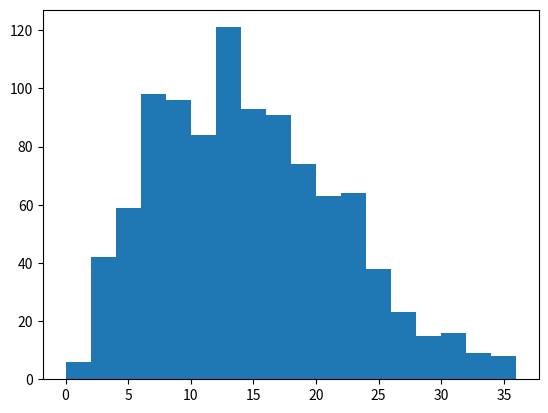

Write the Python code that produced this figure. (Note: this script raises an exception after producing the figure.)
#!/usr/bin/python
import sys
import os
import math
import numpy as np
from statistics import mean
from statistics import stdev
import matplotlib
matplotlib.use('agg')
import matplotlib.pyplot as plt
from scipy.stats import norm
import matplotlib.mlab as mlab


N = 1000 #number of simulations

cards_rem = []
n = 0

def sim():
    #create deck of cards
    deck = []
    hand = []
    Suits = ['C', 'D', 'H', 'S']
    for v in range(1,14):
        for s in Suits:
            deck.append( (s,v) )

    #shuffle the deck
    np.random.shuffle(deck)
 
    #Cards are shuffled and put face down on table    
    hand.extend(deck[:4])
    #print(hand)
    deck = deck[4:]

    #print(str(hand[0].suit))
    while deck != []:
        while len(hand) < 4 and deck != []: #add card until we know there are at least 4 in hand
            hand.extend( deck[:1] )
            deck = deck[1:]
        #first and fourth
        if len(hand) >= 4:
            s1, v1 = hand[-4]
            s4, v4 = hand[-1] 
            if s1 is s4:
                hand.remove( hand[-2] ) #second card
                hand.remove( hand[-2] ) #third card
            elif v1 == v4:
                hand.remove( hand[-1] ) #fourth card
                hand.remove( hand[-1] ) #third card
                hand.remove( hand[-1] ) #second card
                hand.remove( hand[-1] ) #first card
            else:
                hand.extend( deck[:1] )
                deck = deck[1:]
    cards_rem.extend(hand)
    return len(hand)
    # n +=1


rem = []
while n < N:
    x = sim()
    rem.append(x)
    print(x)
    n += 1

rem.sort()
print( "Sample mean of remaining cards: ", mean(rem) )
print( "Sample standard deviation of remaining cards: ", stdev(rem) )
    
(mu, sigma) = norm.fit(rem)

plt.hist(rem, bins='auto')
y = mlab.normpdf(18, mu, sigma)
l =plt.plot(18, y, 'r--', linewidth=2)

plt.title('Histogram of cards remaining')
plt.xlabel('No. Cards Remaining')
plt.ylabel('Frequency')
plt.grid(True)
plt.savefig('p5.png')
#plt.close(fig)
